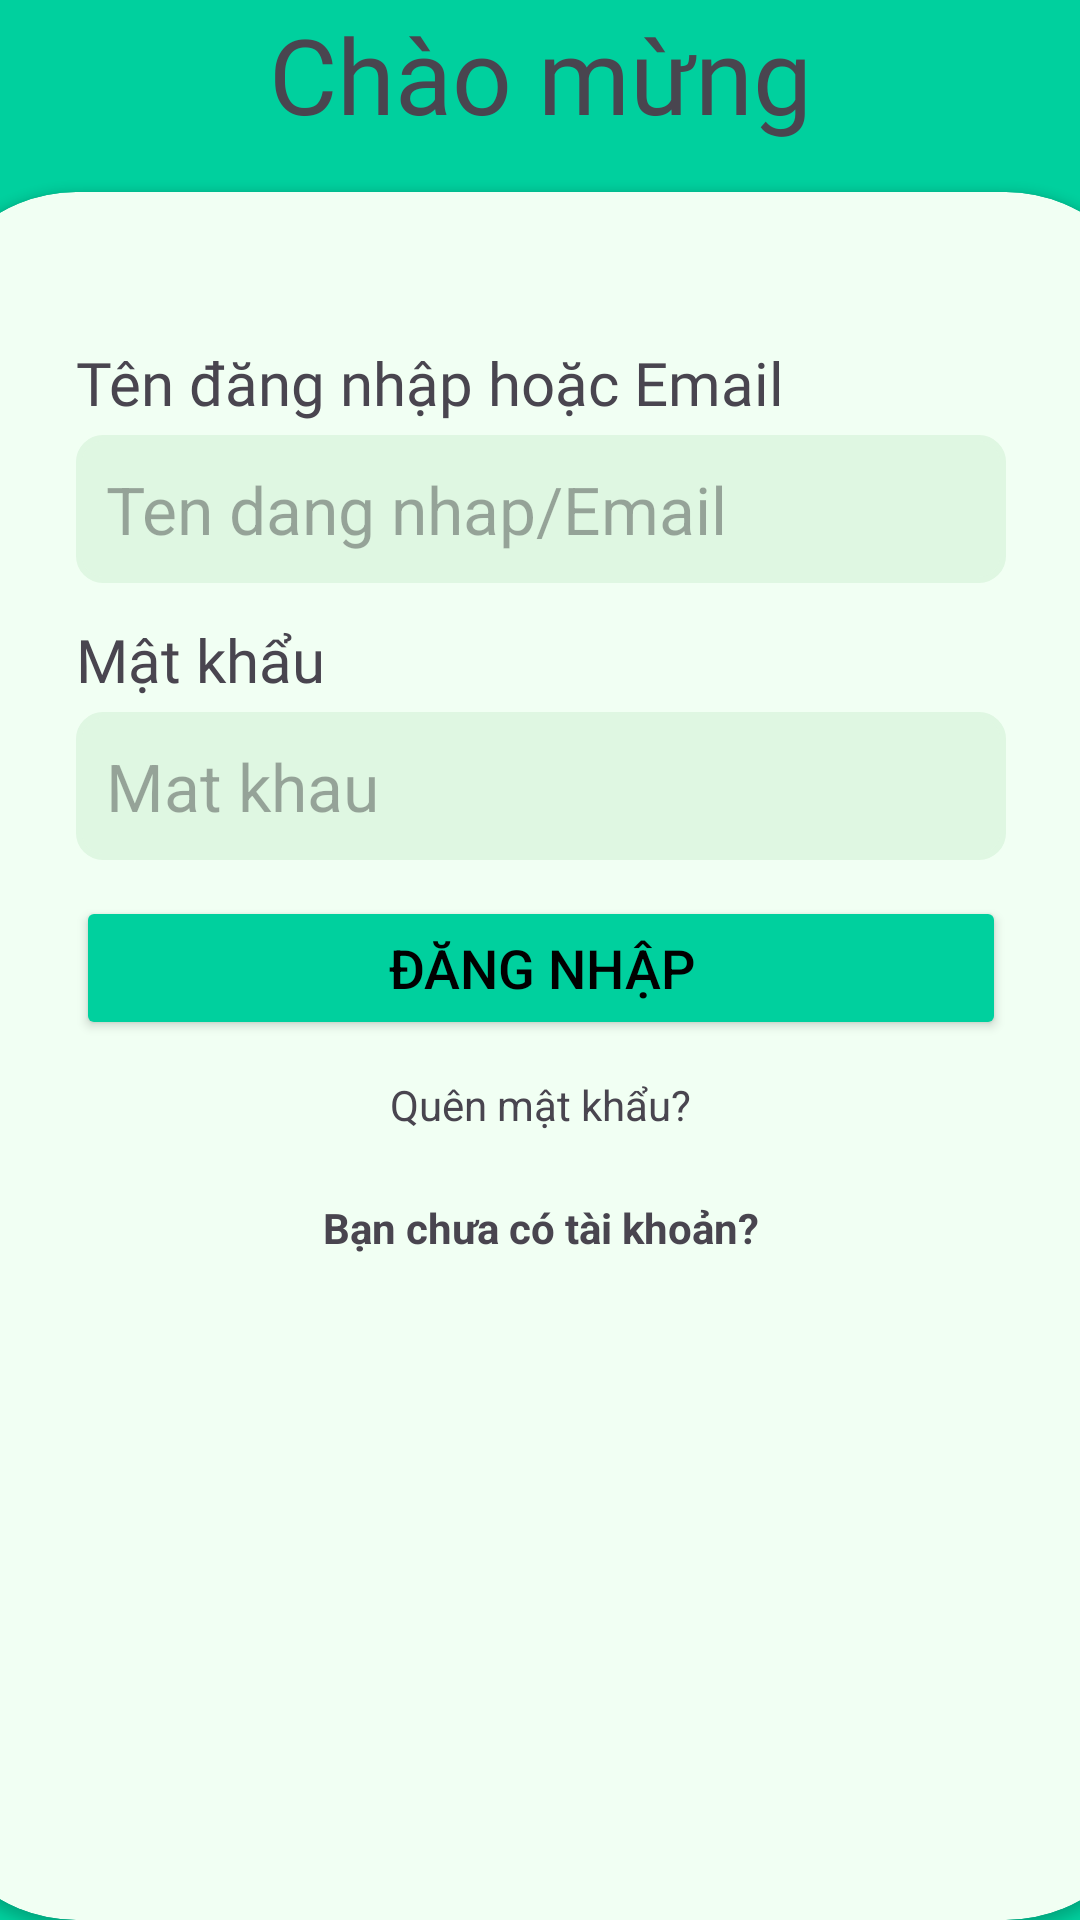

Layout XML and referenced resources for this Android screen:
<!-- AndroidManifest.xml: application theme Theme.BudgetMastery -->
<!-- res/layout/activity_login.xml -->
<?xml version="1.0" encoding="utf-8"?>
<androidx.constraintlayout.widget.ConstraintLayout xmlns:android="http://schemas.android.com/apk/res/android"
    xmlns:app="http://schemas.android.com/apk/res-auto"
    xmlns:tools="http://schemas.android.com/tools"
    android:id="@+id/main"
    android:layout_width="match_parent"
    android:layout_height="match_parent"
    android:background="#00D09E"
  >


    <androidx.cardview.widget.CardView
        android:id="@+id/cv_main"
        android:layout_width="410dp"
        android:layout_height="576dp"
        app:cardBackgroundColor="@color/background_color"
        app:cardCornerRadius="50sp"
        app:contentPaddingBottom="50dp"
        app:contentPaddingLeft="50dp"
        app:contentPaddingRight="50dp"
        app:contentPaddingTop="50dp"
        app:layout_constraintBottom_toBottomOf="parent"
        app:layout_constraintEnd_toEndOf="parent"
        app:layout_constraintStart_toStartOf="parent"
        tools:layout_editor_absoluteX="1dp"
        tools:layout_editor_absoluteY="154dp">

        <LinearLayout
            android:layout_width="match_parent"
            android:layout_height="match_parent"
            android:orientation="vertical">

            <LinearLayout
                android:layout_width="match_parent"
                android:layout_height="wrap_content"
                android:layout_marginBottom="12dp"
                android:orientation="vertical">

                <TextView
                    android:layout_width="wrap_content"
                    android:layout_height="wrap_content"
                    android:layout_marginBottom="4dp"
                    android:fontFamily="@font/poppins_semibold"
                    android:text="Tên đăng nhập hoặc Email"
                    android:textSize="20sp" />

                <EditText
                    android:layout_width="match_parent"
                    android:layout_height="wrap_content"
                    android:background="@drawable/rounded_input"
                    android:backgroundTint="#DFF7E2"
                    android:hint="Ten dang nhap/Email"
                    android:padding="10dp"
                    android:textSize="22sp" />
            </LinearLayout>

            <LinearLayout
                android:layout_width="match_parent"
                android:layout_height="wrap_content"
                android:layout_marginBottom="12dp"
                android:orientation="vertical">

                <TextView
                    android:layout_width="wrap_content"
                    android:layout_height="wrap_content"
                    android:layout_marginBottom="4dp"
                    android:fontFamily="@font/poppins_semibold"
                    android:text="Mật khẩu"
                    android:textSize="20sp" />

                <EditText
                    android:layout_width="match_parent"
                    android:layout_height="wrap_content"
                    android:background="@drawable/rounded_input"
                    android:backgroundTint="#DFF7E2"
                    android:hint="Mat khau"
                    android:padding="10dp"
                    android:textSize="22sp" />
            </LinearLayout>

            <LinearLayout
                android:layout_width="match_parent"
                android:layout_height="wrap_content"
                android:orientation="vertical">


                <Button
                    android:id="@+id/button3"
                    android:layout_width="match_parent"
                    android:layout_height="wrap_content"
                    android:layout_gravity="center"
                    android:layout_marginBottom="12dp"
                    android:backgroundTint="@color/primary_color"
                    android:text="Đăng nhập"
                    android:textColor="@color/black"
                    android:textSize="18sp"
                    app:layout_constraintEnd_toEndOf="parent"
                    app:layout_constraintStart_toStartOf="parent" />

                <TextView
                    android:id="@+id/textView4"
                    android:layout_width="wrap_content"
                    android:layout_height="wrap_content"
                    android:layout_gravity="center"
                    android:layout_marginBottom="12dp"
                    android:text="Quên mật khẩu?"
                    app:layout_constraintEnd_toEndOf="parent"
                    app:layout_constraintStart_toStartOf="parent" />

            </LinearLayout>

            <TextView
                android:id="@+id/textView5"
                android:layout_width="wrap_content"
                android:layout_height="wrap_content"
                android:layout_gravity="center"
                android:layout_marginBottom="20sp"
                android:padding="10dp"
                android:text="Bạn chưa có tài khoản?"
                android:textStyle="bold"
                app:layout_constraintEnd_toEndOf="parent"
                app:layout_constraintStart_toStartOf="parent" />

        </LinearLayout>

    </androidx.cardview.widget.CardView>

    <TextView
        android:id="@+id/textView3"
        android:layout_width="349dp"
        android:layout_height="wrap_content"
        android:layout_marginTop="68dp"
        android:layout_marginBottom="16dp"
        android:fontFamily="@font/poppins_bold"
        android:text="Chào mừng"
        android:textAlignment="center"
        android:textSize="35sp"
        app:layout_constraintBottom_toTopOf="@id/cv_main"
        app:layout_constraintEnd_toEndOf="parent"
        app:layout_constraintStart_toStartOf="parent" />
</androidx.constraintlayout.widget.ConstraintLayout>
<!-- resources referenced by this layout -->
<resources>
  <color name="background_color">#F1FFF3</color>
  <color name="black">#FF000000</color>
  <color name="primary_color">#00D09E</color>
  <!-- drawable rounded_input (drawable) -->
  <?xml version="1.0" encoding="utf-8"?>
  <shape xmlns:android="http://schemas.android.com/apk/res/android">
      <solid android:color="#FFFFFF" /> 
      <corners android:radius="8dp" /> 
      <stroke
          android:width="2dp"
          android:color="#000000" /> 
  </shape>
  <style name="Theme.BudgetMastery" parent="Base.Theme.BudgetMastery" />
  <style name="Base.Theme.BudgetMastery" parent="Theme.Material3.DayNight.NoActionBar">
          
          
      </style>
</resources>
